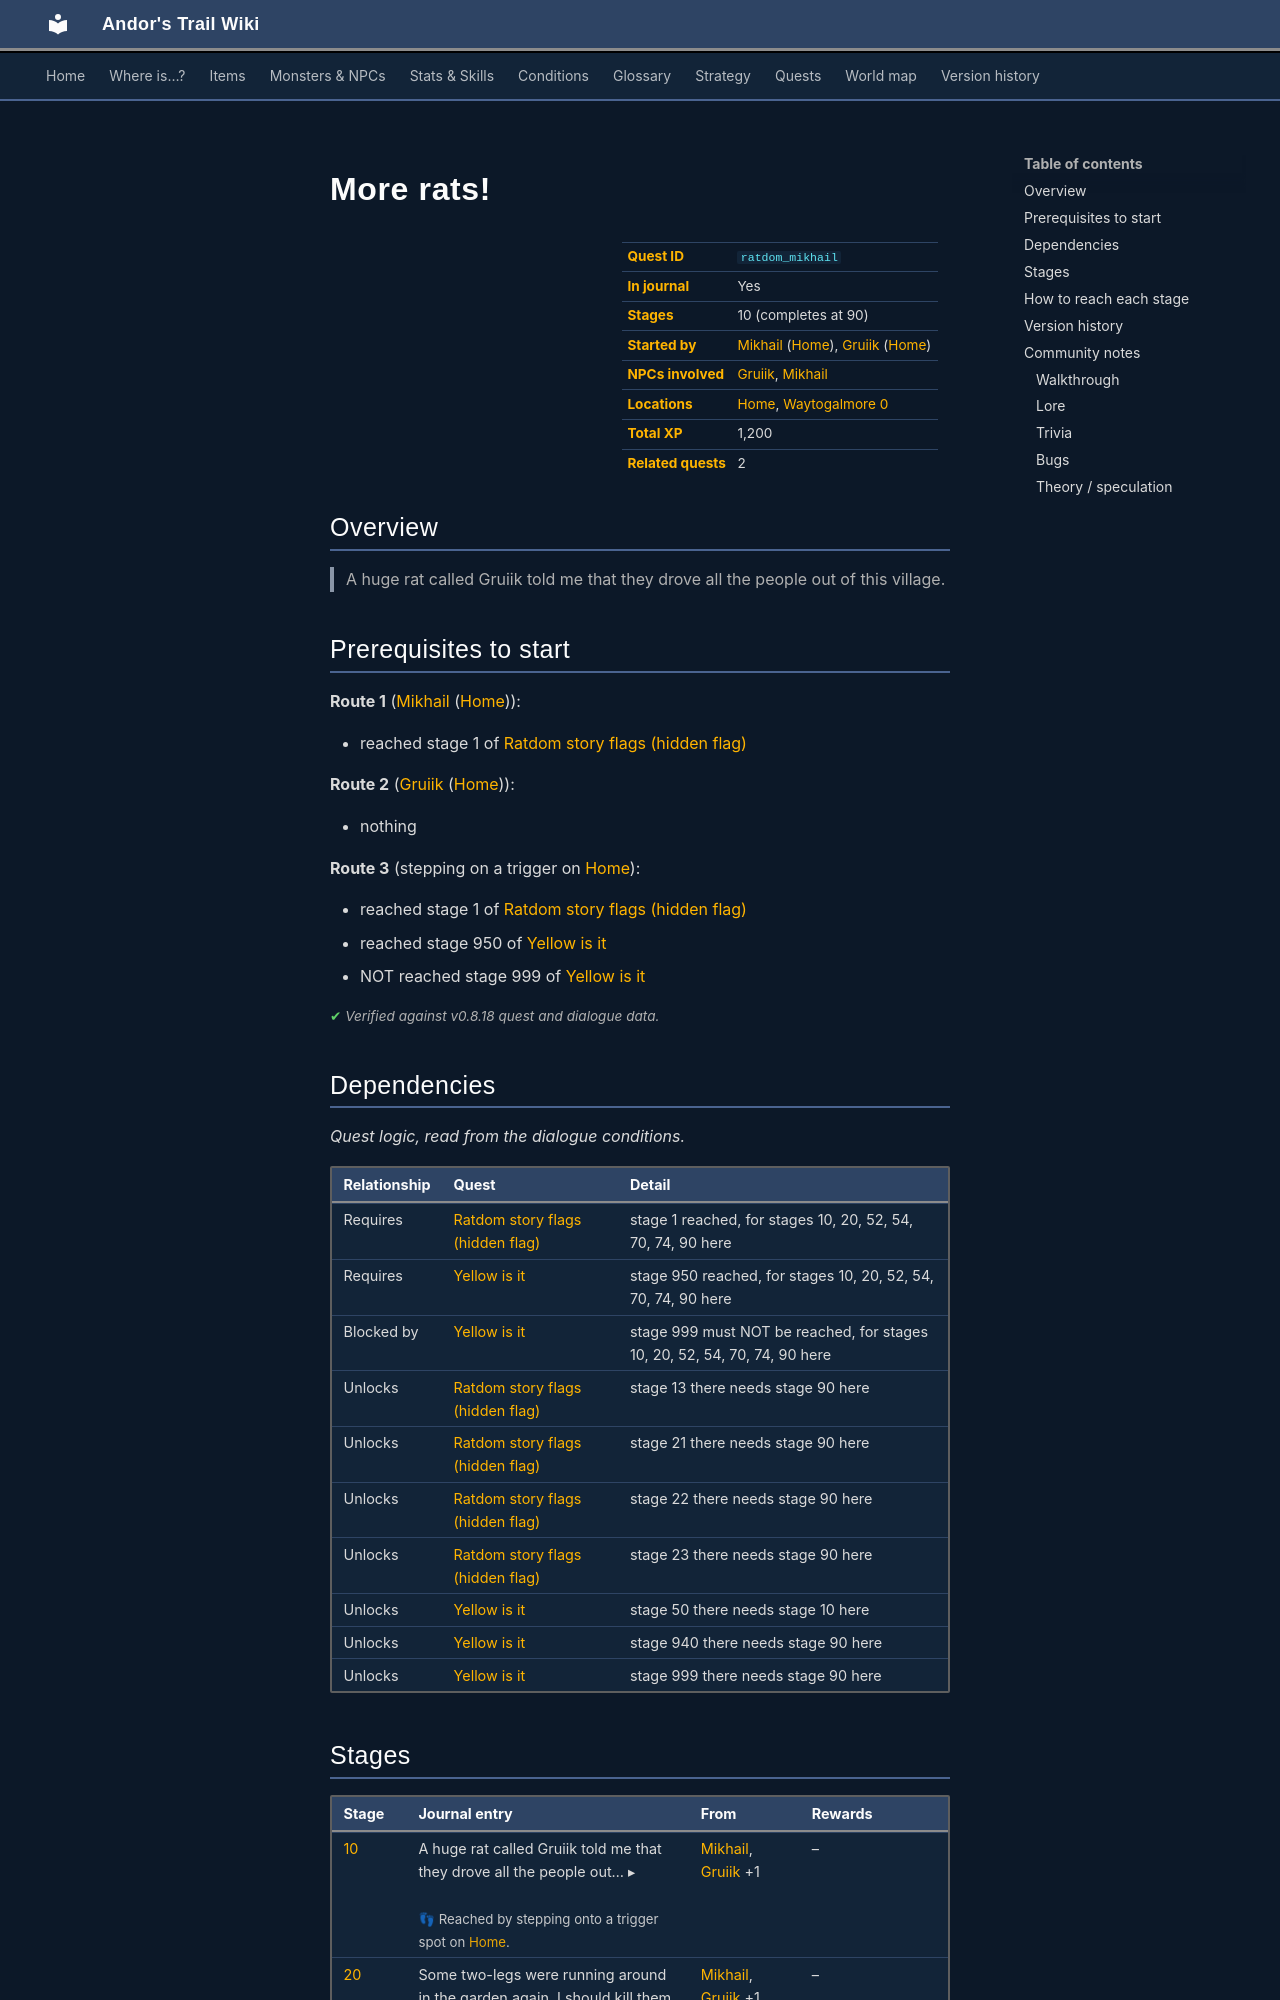

repository: asdfghjkl628/Andor-s-Trail-Wikiiii · page: quests/ratdom_mikhail/index.html · generator: mkdocs

---
description: "More rats! is a quest in Andor's Trail, started by Mikhail (home). 10 stages, 1,200 XP in total. A huge rat called Gruiik told me that they drove all the people out of this village."
---

# More rats!

<div class="infobox" markdown>

| | |
|---|---|
| **Quest ID** | `ratdom_mikhail` |
| **In journal** | Yes |
| **Stages** | 10 (completes at 90) |
| **Started by** | [Mikhail](../monsters/mikhail.md) ([Home](../maps/home.md)), [Gruiik](../monsters/ratdom_mikhail.md) ([Home](../maps/home.md)) |
| **NPCs involved** | [Gruiik](../monsters/ratdom_mikhail.md), [Mikhail](../monsters/mikhail.md) |
| **Locations** | [Home](../maps/home.md), [Waytogalmore 0](../maps/waytogalmore0.md) |
| **Total XP** | 1,200 |
| **Related quests** | 2 |

</div>

## Overview

> A huge rat called Gruiik told me that they drove all the people out of this village.

## Prerequisites to start

**Route 1** ([Mikhail](../monsters/mikhail.md) ([Home](../maps/home.md))):

- reached stage 1 of [Ratdom story flags (hidden flag)](../quests/ratdom_nondisplay.md#stage-1)

**Route 2** ([Gruiik](../monsters/ratdom_mikhail.md) ([Home](../maps/home.md))):

- nothing

**Route 3** (stepping on a trigger on [Home](../maps/home.md)):

- reached stage 1 of [Ratdom story flags (hidden flag)](../quests/ratdom_nondisplay.md#stage-1)
- reached stage 950 of [Yellow is it](../quests/ratdom_quest.md#stage-950)
- NOT reached stage 999 of [Yellow is it](../quests/ratdom_quest.md#stage-999)


<p class="verified">Verified against v0.8.18 quest and dialogue data.</p>

## Dependencies

*Quest logic, read from the dialogue conditions.*

| Relationship | Quest | Detail |
|---|---|---|
| Requires | [Ratdom story flags (hidden flag)](ratdom_nondisplay.md#stage-1) | stage 1 reached, for stages 10, 20, 52, 54, 70, 74, 90 here |
| Requires | [Yellow is it](ratdom_quest.md#stage-950) | stage 950 reached, for stages 10, 20, 52, 54, 70, 74, 90 here |
| Blocked by | [Yellow is it](ratdom_quest.md#stage-999) | stage 999 must NOT be reached, for stages 10, 20, 52, 54, 70, 74, 90 here |
| Unlocks | [Ratdom story flags (hidden flag)](ratdom_nondisplay.md#stage-13) | stage 13 there needs stage 90 here |
| Unlocks | [Ratdom story flags (hidden flag)](ratdom_nondisplay.md#stage-21) | stage 21 there needs stage 90 here |
| Unlocks | [Ratdom story flags (hidden flag)](ratdom_nondisplay.md#stage-22) | stage 22 there needs stage 90 here |
| Unlocks | [Ratdom story flags (hidden flag)](ratdom_nondisplay.md#stage-23) | stage 23 there needs stage 90 here |
| Unlocks | [Yellow is it](ratdom_quest.md#stage-50) | stage 50 there needs stage 10 here |
| Unlocks | [Yellow is it](ratdom_quest.md#stage-940) | stage 940 there needs stage 90 here |
| Unlocks | [Yellow is it](ratdom_quest.md#stage-999) | stage 999 there needs stage 90 here |

## Stages

<div class="stages" markdown>

| Stage | Journal entry | From | Rewards |
|---|---|---|---|
| <span id="stage-10"></span>[10](#route-10) | <details class="jt"><summary><span class="s">A huge rat called Gruiik told me that they drove all the people out… ▸</span><span class="l">▴ less</span></summary>A huge rat called Gruiik told me that they drove all the people out of this village.</details><br><span class="qnote">👣 Reached by stepping onto a trigger spot on [Home](../maps/home.md).</span> | [Mikhail](../monsters/mikhail.md), [Gruiik](../monsters/ratdom_mikhail.md) +1 | – |
| <span id="stage-20"></span>[20](#route-20) | Some two-legs were running around in the garden again. I should kill them.<br><span class="qnote">👣 Reached by stepping onto a trigger spot on [Home](../maps/home.md).</span> | [Mikhail](../monsters/mikhail.md), [Gruiik](../monsters/ratdom_mikhail.md) +1 | – |
| <span id="stage-30"></span>[30](#route-30) | I have killed Mara.<br><span class="qnote">👣 Reached by stepping onto a trigger spot on [Crossglen](../maps/crossglen.md).</span> | stepping on a trigger on [Crossglen](../maps/crossglen.md) | removes monsters from crossglen_hall |
| <span id="stage-32"></span>[32](#route-32) | I have killed Tharal.<br><span class="qnote">👣 Reached by stepping onto a trigger spot on [Crossglen](../maps/crossglen.md).</span> | stepping on a trigger on [Crossglen](../maps/crossglen.md) | removes monsters from crossglen_hall |
| <span id="stage-52"></span>[52](#route-52) | I told Gruiik that I have killed Mara and Tharal.<br><span class="qnote">👣 Reached by stepping onto a trigger spot on [Home](../maps/home.md).</span> | [Mikhail](../monsters/mikhail.md), [Gruiik](../monsters/ratdom_mikhail.md) +1 | 500 XP |
| <span id="stage-54"></span>[54](#route-54) | I lied to Gruiik that I have killed Mara and Tharal.<br><span class="qnote">👣 Reached by stepping onto a trigger spot on [Home](../maps/home.md).</span> | [Mikhail](../monsters/mikhail.md), [Gruiik](../monsters/ratdom_mikhail.md) +1 | 500 XP |
| <span id="stage-70"></span>[70](#route-70) | Gruiik was hungry and asked to bring him bread.<br><span class="qnote">👣 Reached by stepping onto a trigger spot on [Home](../maps/home.md).</span> | [Mikhail](../monsters/mikhail.md), [Gruiik](../monsters/ratdom_mikhail.md) +1 | – |
| <span id="stage-72"></span>[72](#route-72) | I found a bread in a bag hanging at the door of the Crossglen town hall. | walking into a blocked passage on [Crossglen](../maps/crossglen.md) | 1× [Bread](../items/bread.md) |
| <span id="stage-74"></span>[74](#route-74) | I gave a bread to Gruiik.<br><span class="qnote">👣 Reached by stepping onto a trigger spot on [Home](../maps/home.md).</span> | [Mikhail](../monsters/mikhail.md), [Gruiik](../monsters/ratdom_mikhail.md) +1 | 200 XP |
| <span id="stage-90"></span>[90](#route-90) | The huge rat ignored me after he had got the bread. **(ends quest)**<br><span class="qnote">👣 Reached by stepping onto a trigger spot on [Home](../maps/home.md).</span> | [Mikhail](../monsters/mikhail.md), [Gruiik](../monsters/ratdom_mikhail.md) +1 | – |

</div>

<small>Click a stage number for how to reach it, or a long journal entry to expand it.</small>

<p class="verified">Verified against v0.8.18 quest, dialogue and map data.</p>
